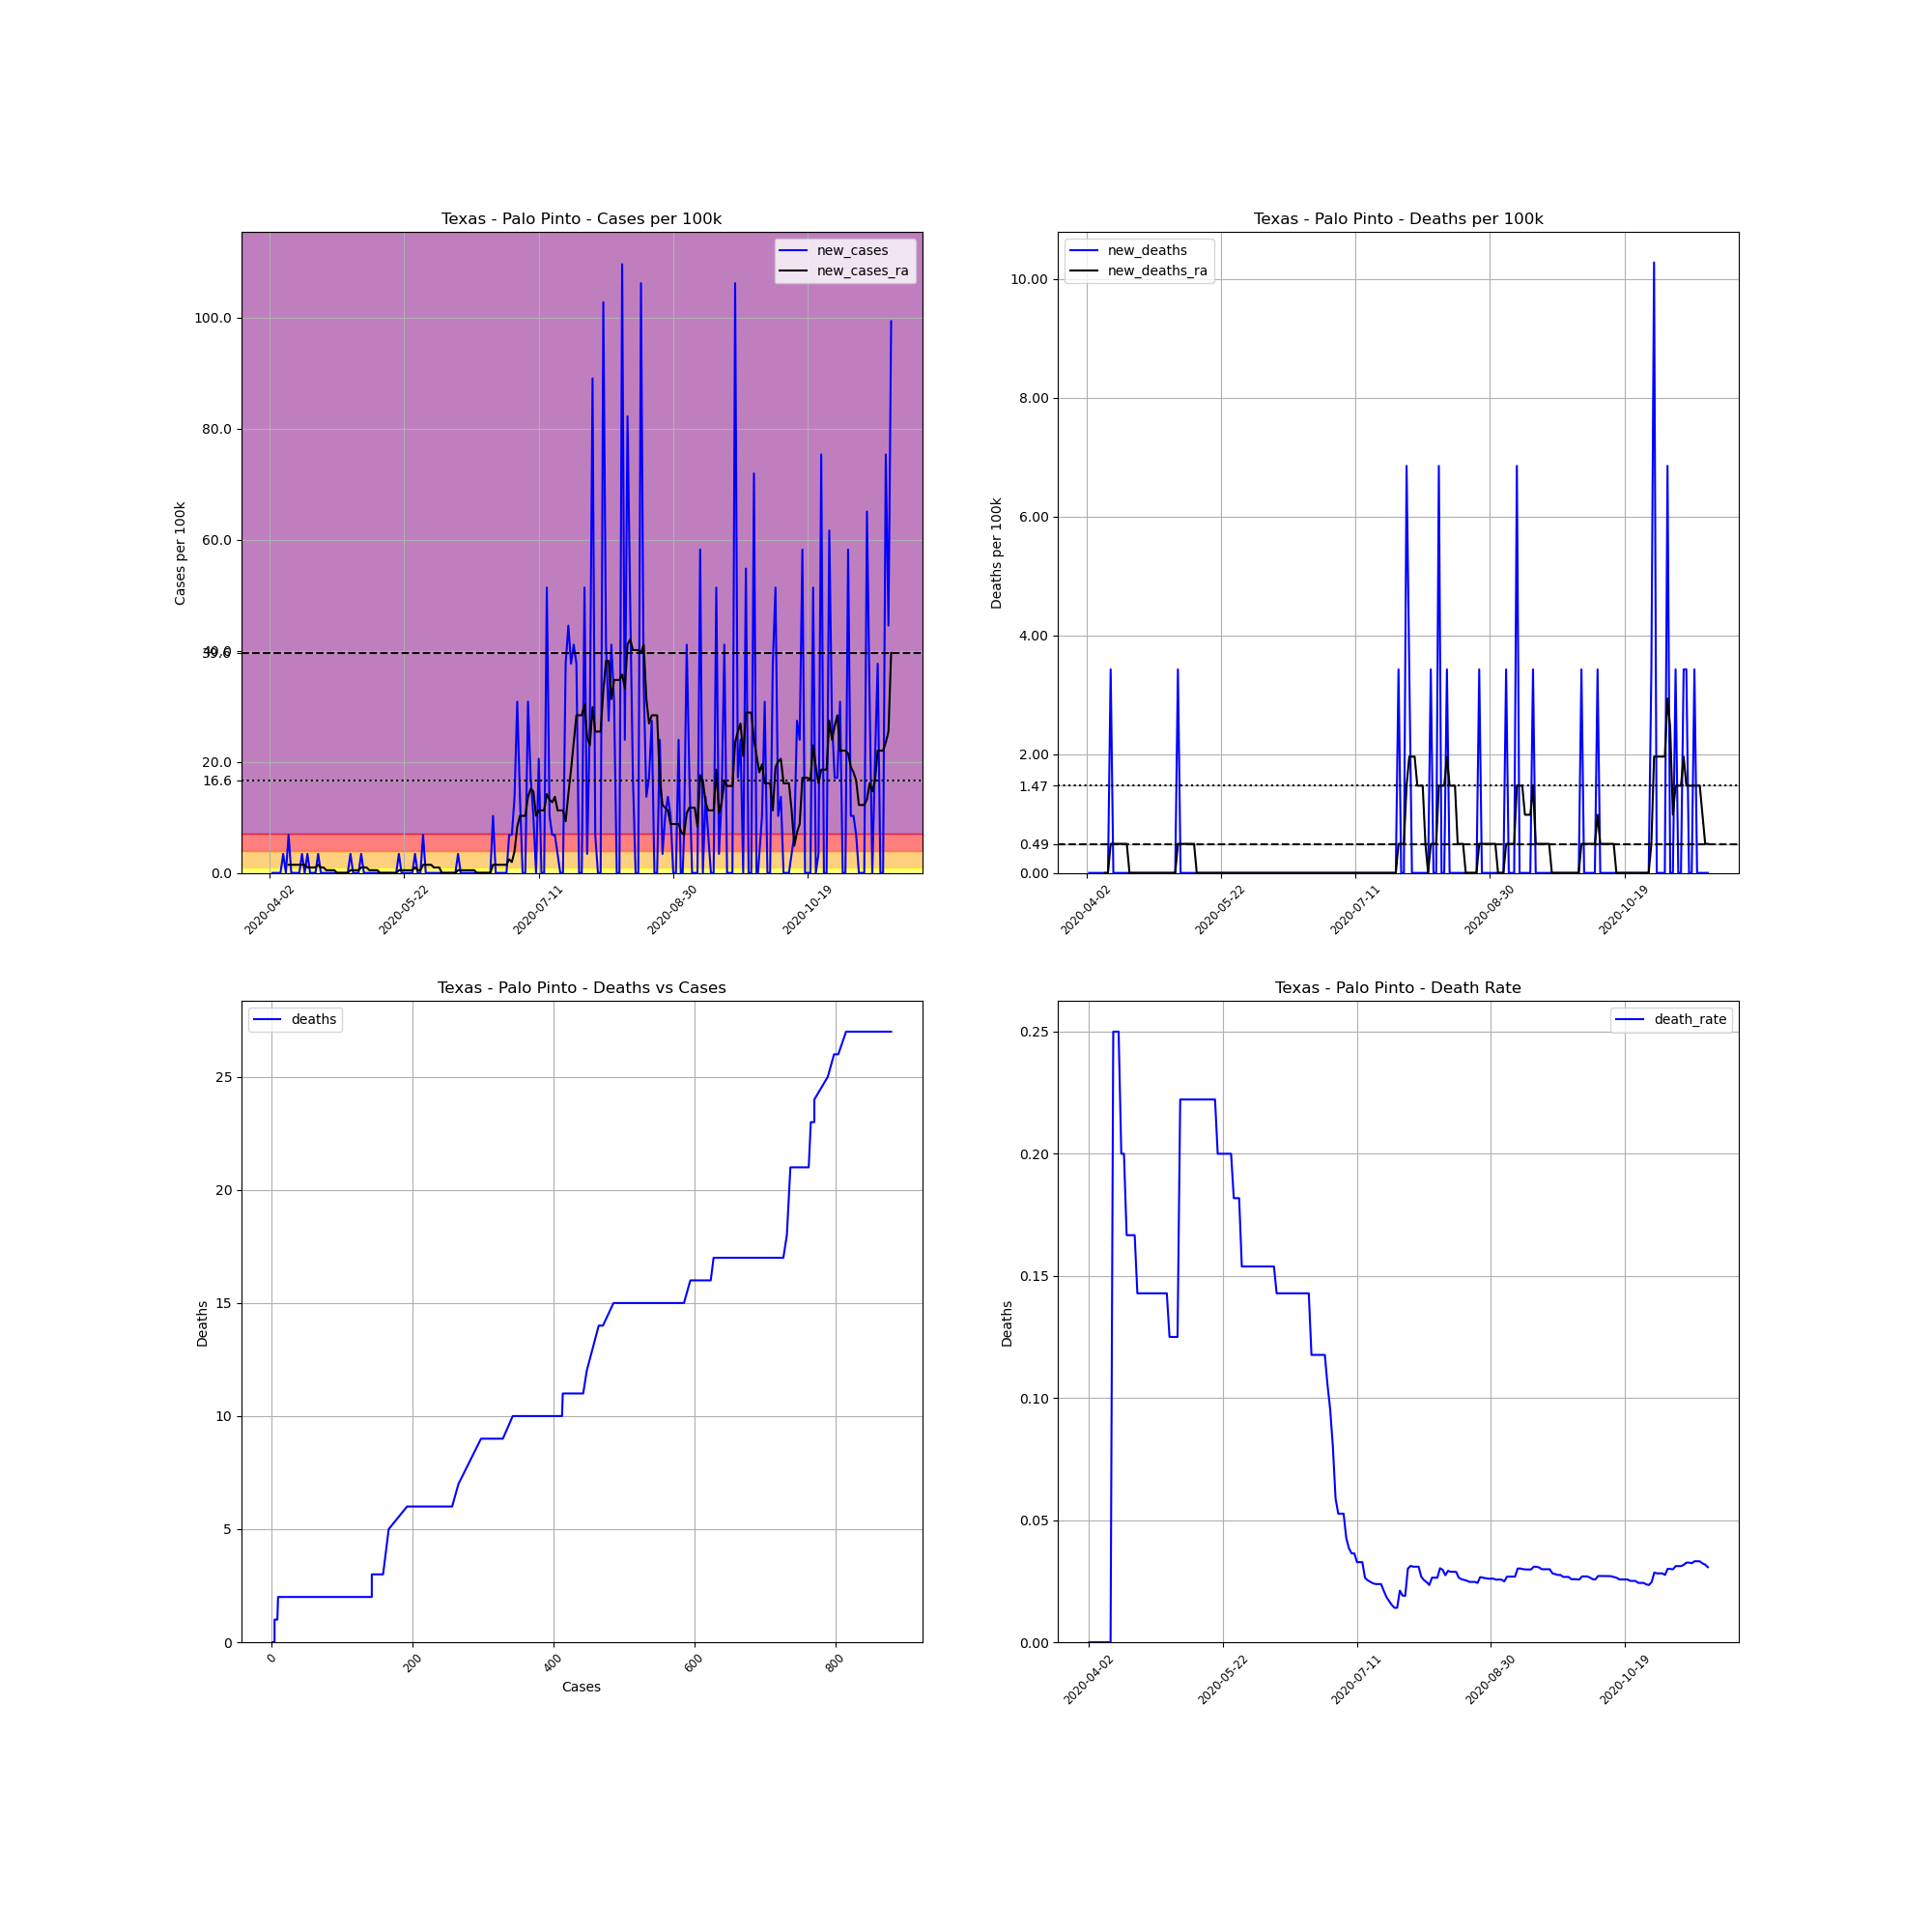

The file beside this chart, header and first rows:
, date, county, state, fips, cases, deaths, COUNTY, STNAME, CTYNAME, POPESTIMATE2019, cases_per_100k, deaths_per_100k, death_rate, new_cases, new_deaths, new_cases_ra, new_deaths_ra
547914, 2020-04-02, Palo Pinto, Texas, 48363, 1, 0, 363, Texas, Palo Pinto, 29189, 3.426, 0.0, 0.0, , , , 
547915, 2020-04-03, Palo Pinto, Texas, 48363, 1, 0, 363, Texas, Palo Pinto, 29189, 3.426, 0.0, 0.0, 0.0, 0.0, , 
547916, 2020-04-04, Palo Pinto, Texas, 48363, 1, 0, 363, Texas, Palo Pinto, 29189, 3.426, 0.0, 0.0, 0.0, 0.0, , 
547917, 2020-04-05, Palo Pinto, Texas, 48363, 1, 0, 363, Texas, Palo Pinto, 29189, 3.426, 0.0, 0.0, 0.0, 0.0, , 
547918, 2020-04-06, Palo Pinto, Texas, 48363, 1, 0, 363, Texas, Palo Pinto, 29189, 3.426, 0.0, 0.0, 0.0, 0.0, , 
547919, 2020-04-07, Palo Pinto, Texas, 48363, 2, 0, 363, Texas, Palo Pinto, 29189, 6.852, 0.0, 0.0, 3.426, 0.0, , 
547920, 2020-04-08, Palo Pinto, Texas, 48363, 2, 0, 363, Texas, Palo Pinto, 29189, 6.852, 0.0, 0.0, 0.0, 0.0, , 
547921, 2020-04-09, Palo Pinto, Texas, 48363, 4, 0, 363, Texas, Palo Pinto, 29189, 13.7, 0.0, 0.0, 6.852, 0.0, 1.468, 0.0
547922, 2020-04-10, Palo Pinto, Texas, 48363, 4, 0, 363, Texas, Palo Pinto, 29189, 13.7, 0.0, 0.0, 0.0, 0.0, 1.468, 0.0
547923, 2020-04-11, Palo Pinto, Texas, 48363, 4, 1, 363, Texas, Palo Pinto, 29189, 13.7, 3.426, 0.25, 0.0, 3.426, 1.468, 0.4894
547924, 2020-04-12, Palo Pinto, Texas, 48363, 4, 1, 363, Texas, Palo Pinto, 29189, 13.7, 3.426, 0.25, 0.0, 0.0, 1.468, 0.4894
547925, 2020-04-13, Palo Pinto, Texas, 48363, 4, 1, 363, Texas, Palo Pinto, 29189, 13.7, 3.426, 0.25, 0.0, 0.0, 1.468, 0.4894
547926, 2020-04-14, Palo Pinto, Texas, 48363, 5, 1, 363, Texas, Palo Pinto, 29189, 17.13, 3.426, 0.2, 3.426, 0.0, 1.468, 0.4894
547927, 2020-04-15, Palo Pinto, Texas, 48363, 5, 1, 363, Texas, Palo Pinto, 29189, 17.13, 3.426, 0.2, 0.0, 0.0, 1.468, 0.4894
547928, 2020-04-16, Palo Pinto, Texas, 48363, 6, 1, 363, Texas, Palo Pinto, 29189, 20.56, 3.426, 0.1667, 3.426, 0.0, 0.9788, 0.4894
547929, 2020-04-17, Palo Pinto, Texas, 48363, 6, 1, 363, Texas, Palo Pinto, 29189, 20.56, 3.426, 0.1667, 0.0, 0.0, 0.9788, 0.4894
547930, 2020-04-18, Palo Pinto, Texas, 48363, 6, 1, 363, Texas, Palo Pinto, 29189, 20.56, 3.426, 0.1667, 0.0, 0.0, 0.9788, 0.0
547931, 2020-04-19, Palo Pinto, Texas, 48363, 6, 1, 363, Texas, Palo Pinto, 29189, 20.56, 3.426, 0.1667, 0.0, 0.0, 0.9788, 0.0
547932, 2020-04-20, Palo Pinto, Texas, 48363, 7, 1, 363, Texas, Palo Pinto, 29189, 23.98, 3.426, 0.1429, 3.426, 0.0, 1.468, 0.0
547933, 2020-04-21, Palo Pinto, Texas, 48363, 7, 1, 363, Texas, Palo Pinto, 29189, 23.98, 3.426, 0.1429, 0.0, 0.0, 0.9788, 0.0
547934, 2020-04-22, Palo Pinto, Texas, 48363, 7, 1, 363, Texas, Palo Pinto, 29189, 23.98, 3.426, 0.1429, 0.0, 0.0, 0.9788, 0.0
547935, 2020-04-23, Palo Pinto, Texas, 48363, 7, 1, 363, Texas, Palo Pinto, 29189, 23.98, 3.426, 0.1429, 0.0, 0.0, 0.4894, 0.0
547936, 2020-04-24, Palo Pinto, Texas, 48363, 7, 1, 363, Texas, Palo Pinto, 29189, 23.98, 3.426, 0.1429, 0.0, 0.0, 0.4894, 0.0
547937, 2020-04-25, Palo Pinto, Texas, 48363, 7, 1, 363, Texas, Palo Pinto, 29189, 23.98, 3.426, 0.1429, 0.0, 0.0, 0.4894, 0.0
547938, 2020-04-26, Palo Pinto, Texas, 48363, 7, 1, 363, Texas, Palo Pinto, 29189, 23.98, 3.426, 0.1429, 0.0, 0.0, 0.4894, 0.0
547939, 2020-04-27, Palo Pinto, Texas, 48363, 7, 1, 363, Texas, Palo Pinto, 29189, 23.98, 3.426, 0.1429, 0.0, 0.0, 2.5376526277146434e-16, 0.0
547940, 2020-04-28, Palo Pinto, Texas, 48363, 7, 1, 363, Texas, Palo Pinto, 29189, 23.98, 3.426, 0.1429, 0.0, 0.0, 2.5376526277146434e-16, 0.0
547941, 2020-04-29, Palo Pinto, Texas, 48363, 7, 1, 363, Texas, Palo Pinto, 29189, 23.98, 3.426, 0.1429, 0.0, 0.0, 2.5376526277146434e-16, 0.0
547942, 2020-04-30, Palo Pinto, Texas, 48363, 7, 1, 363, Texas, Palo Pinto, 29189, 23.98, 3.426, 0.1429, 0.0, 0.0, 2.5376526277146434e-16, 0.0
547943, 2020-05-01, Palo Pinto, Texas, 48363, 7, 1, 363, Texas, Palo Pinto, 29189, 23.98, 3.426, 0.1429, 0.0, 0.0, 2.5376526277146434e-16, 0.0
547944, 2020-05-02, Palo Pinto, Texas, 48363, 8, 1, 363, Texas, Palo Pinto, 29189, 27.41, 3.426, 0.125, 3.426, 0.0, 0.4894, 0.0
547945, 2020-05-03, Palo Pinto, Texas, 48363, 8, 1, 363, Texas, Palo Pinto, 29189, 27.41, 3.426, 0.125, 0.0, 0.0, 0.4894, 0.0
547946, 2020-05-04, Palo Pinto, Texas, 48363, 8, 1, 363, Texas, Palo Pinto, 29189, 27.41, 3.426, 0.125, 0.0, 0.0, 0.4894, 0.0
547947, 2020-05-05, Palo Pinto, Texas, 48363, 8, 1, 363, Texas, Palo Pinto, 29189, 27.41, 3.426, 0.125, 0.0, 0.0, 0.4894, 0.0
547948, 2020-05-06, Palo Pinto, Texas, 48363, 9, 2, 363, Texas, Palo Pinto, 29189, 30.83, 6.852, 0.2222, 3.426, 3.426, 0.9788, 0.4894
547949, 2020-05-07, Palo Pinto, Texas, 48363, 9, 2, 363, Texas, Palo Pinto, 29189, 30.83, 6.852, 0.2222, 0.0, 0.0, 0.9788, 0.4894
547950, 2020-05-08, Palo Pinto, Texas, 48363, 9, 2, 363, Texas, Palo Pinto, 29189, 30.83, 6.852, 0.2222, 0.0, 0.0, 0.9788, 0.4894
547951, 2020-05-09, Palo Pinto, Texas, 48363, 9, 2, 363, Texas, Palo Pinto, 29189, 30.83, 6.852, 0.2222, 0.0, 0.0, 0.4894, 0.4894
547952, 2020-05-10, Palo Pinto, Texas, 48363, 9, 2, 363, Texas, Palo Pinto, 29189, 30.83, 6.852, 0.2222, 0.0, 0.0, 0.4894, 0.4894
547953, 2020-05-11, Palo Pinto, Texas, 48363, 9, 2, 363, Texas, Palo Pinto, 29189, 30.83, 6.852, 0.2222, 0.0, 0.0, 0.4894, 0.4894
547954, 2020-05-12, Palo Pinto, Texas, 48363, 9, 2, 363, Texas, Palo Pinto, 29189, 30.83, 6.852, 0.2222, 0.0, 0.0, 0.4894, 0.4894
547955, 2020-05-13, Palo Pinto, Texas, 48363, 9, 2, 363, Texas, Palo Pinto, 29189, 30.83, 6.852, 0.2222, 0.0, 0.0, 2.5376526277146434e-16, 0.0
547956, 2020-05-14, Palo Pinto, Texas, 48363, 9, 2, 363, Texas, Palo Pinto, 29189, 30.83, 6.852, 0.2222, 0.0, 0.0, 2.5376526277146434e-16, 0.0
547957, 2020-05-15, Palo Pinto, Texas, 48363, 9, 2, 363, Texas, Palo Pinto, 29189, 30.83, 6.852, 0.2222, 0.0, 0.0, 2.5376526277146434e-16, 0.0
547958, 2020-05-16, Palo Pinto, Texas, 48363, 9, 2, 363, Texas, Palo Pinto, 29189, 30.83, 6.852, 0.2222, 0.0, 0.0, 2.5376526277146434e-16, 0.0
547959, 2020-05-17, Palo Pinto, Texas, 48363, 9, 2, 363, Texas, Palo Pinto, 29189, 30.83, 6.852, 0.2222, 0.0, 0.0, 2.5376526277146434e-16, 0.0
547960, 2020-05-18, Palo Pinto, Texas, 48363, 9, 2, 363, Texas, Palo Pinto, 29189, 30.83, 6.852, 0.2222, 0.0, 0.0, 2.5376526277146434e-16, 0.0
547961, 2020-05-19, Palo Pinto, Texas, 48363, 9, 2, 363, Texas, Palo Pinto, 29189, 30.83, 6.852, 0.2222, 0.0, 0.0, 2.5376526277146434e-16, 0.0
547962, 2020-05-20, Palo Pinto, Texas, 48363, 10, 2, 363, Texas, Palo Pinto, 29189, 34.26, 6.852, 0.2, 3.426, 0.0, 0.4894, 0.0
547963, 2020-05-21, Palo Pinto, Texas, 48363, 10, 2, 363, Texas, Palo Pinto, 29189, 34.26, 6.852, 0.2, 0.0, 0.0, 0.4894, 0.0
547964, 2020-05-22, Palo Pinto, Texas, 48363, 10, 2, 363, Texas, Palo Pinto, 29189, 34.26, 6.852, 0.2, 0.0, 0.0, 0.4894, 0.0
547965, 2020-05-23, Palo Pinto, Texas, 48363, 10, 2, 363, Texas, Palo Pinto, 29189, 34.26, 6.852, 0.2, 0.0, 0.0, 0.4894, 0.0
547966, 2020-05-24, Palo Pinto, Texas, 48363, 10, 2, 363, Texas, Palo Pinto, 29189, 34.26, 6.852, 0.2, 0.0, 0.0, 0.4894, 0.0
547967, 2020-05-25, Palo Pinto, Texas, 48363, 10, 2, 363, Texas, Palo Pinto, 29189, 34.26, 6.852, 0.2, 0.0, 0.0, 0.4894, 0.0
547968, 2020-05-26, Palo Pinto, Texas, 48363, 11, 2, 363, Texas, Palo Pinto, 29189, 37.69, 6.852, 0.1818, 3.426, 0.0, 0.9788, 0.0
547969, 2020-05-27, Palo Pinto, Texas, 48363, 11, 2, 363, Texas, Palo Pinto, 29189, 37.69, 6.852, 0.1818, 0.0, 0.0, 0.4894, 0.0
547970, 2020-05-28, Palo Pinto, Texas, 48363, 11, 2, 363, Texas, Palo Pinto, 29189, 37.69, 6.852, 0.1818, 0.0, 0.0, 0.4894, 0.0
547971, 2020-05-29, Palo Pinto, Texas, 48363, 13, 2, 363, Texas, Palo Pinto, 29189, 44.54, 6.852, 0.1538, 6.852, 0.0, 1.468, 0.0
547972, 2020-05-30, Palo Pinto, Texas, 48363, 13, 2, 363, Texas, Palo Pinto, 29189, 44.54, 6.852, 0.1538, 0.0, 0.0, 1.468, 0.0
547973, 2020-05-31, Palo Pinto, Texas, 48363, 13, 2, 363, Texas, Palo Pinto, 29189, 44.54, 6.852, 0.1538, 0.0, 0.0, 1.468, 0.0
... 172 more rows
